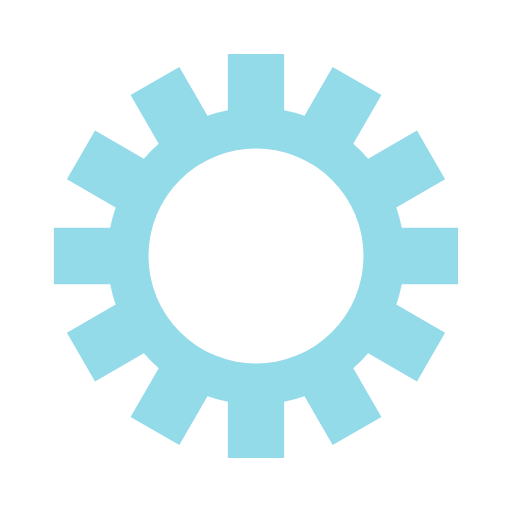
t = 0.00 s
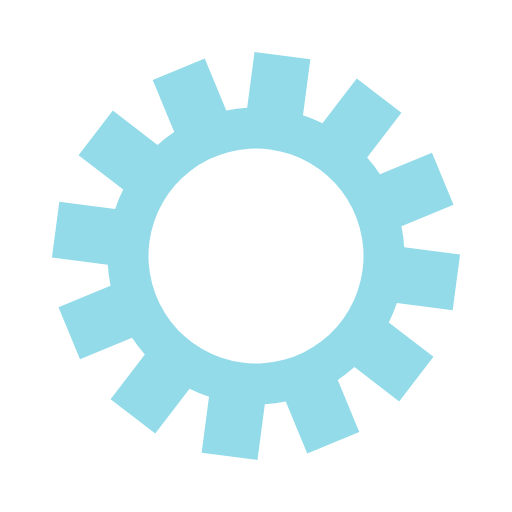
t = 0.05 s
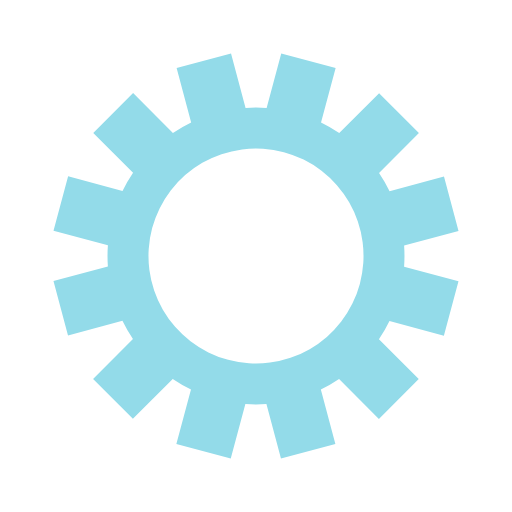
t = 0.09 s
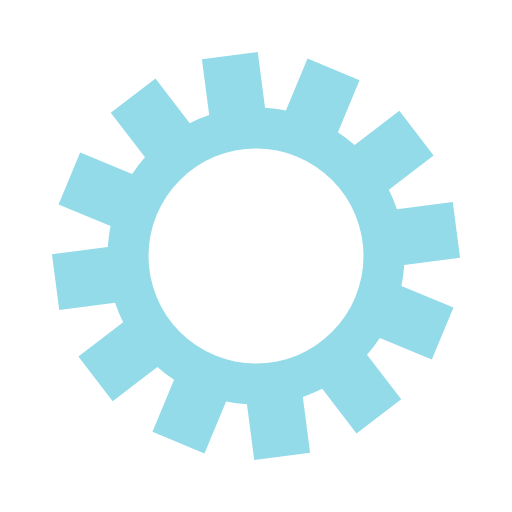
t = 0.14 s

The animated SVG that drew these frames (rendered in a browser with its animation timeline set to each time). Animation: 1 SMIL element (animateTransform=1); one cycle of 0.18 s, repeats indefinitely.

<?xml version="1.0" encoding="utf-8"?>
<svg xmlns="http://www.w3.org/2000/svg" xmlns:xlink="http://www.w3.org/1999/xlink" style="margin: auto; background: none; display: block; shape-rendering: auto;" width="197px" height="197px" viewBox="0 0 100 100" preserveAspectRatio="xMidYMid">
<g transform="translate(50 50)">
<g transform="rotate(23.6098)">
<animateTransform attributeName="transform" type="rotate" values="0;30" keyTimes="0;1" dur="0.17953321364452424s" repeatCount="indefinite"></animateTransform><path d="M28.473672049807696 -5.5 L39.473672049807696 -5.5 L39.473672049807696 5.5 L28.473672049807696 5.5 A29 29 0 0 1 27.408923334160395 9.473696304089435 L27.408923334160395 9.473696304089435 L36.93520277578922 14.973696304089433 L31.435202775789225 24.49997574571826 L21.9089233341604 18.99997574571826 A29 29 0 0 1 18.999975745718263 21.90892333416039 L18.999975745718263 21.90892333416039 L24.499975745718263 31.435202775789215 L14.97369630408944 36.93520277578922 L9.473696304089438 27.408923334160395 A29 29 0 0 1 5.500000000000002 28.473672049807696 L5.500000000000002 28.473672049807696 L5.500000000000003 39.473672049807696 L-5.499999999999998 39.473672049807696 L-5.499999999999999 28.473672049807696 A29 29 0 0 1 -9.47369630408943 27.4089233341604 L-9.47369630408943 27.4089233341604 L-14.973696304089428 36.93520277578922 L-24.499975745718253 31.435202775789225 L-18.999975745718256 21.9089233341604 A29 29 0 0 1 -21.908923334160388 18.99997574571827 L-21.908923334160388 18.99997574571827 L-31.43520277578921 24.499975745718274 L-36.935202775789215 14.973696304089449 L-27.40892333416039 9.473696304089446 A29 29 0 0 1 -28.473672049807696 5.5000000000000036 L-28.473672049807696 5.5000000000000036 L-39.473672049807696 5.500000000000004 L-39.473672049807696 -5.4999999999999964 L-28.473672049807696 -5.499999999999997 A29 29 0 0 1 -27.4089233341604 -9.473696304089428 L-27.4089233341604 -9.473696304089428 L-36.93520277578922 -14.973696304089426 L-31.435202775789225 -24.49997574571825 L-21.9089233341604 -18.999975745718253 A29 29 0 0 1 -18.99997574571827 -21.908923334160388 L-18.99997574571827 -21.908923334160388 L-24.499975745718277 -31.435202775789207 L-14.973696304089467 -36.93520277578921 L-9.47369630408946 -27.408923334160384 A29 29 0 0 1 -5.499999999999993 -28.4736720498077 L-5.499999999999993 -28.4736720498077 L-5.499999999999995 -39.4736720498077 L5.499999999999981 -39.4736720498077 L5.499999999999983 -28.4736720498077 A29 29 0 0 1 9.473696304089426 -27.4089233341604 L9.473696304089426 -27.4089233341604 L14.973696304089419 -36.93520277578923 L24.499975745718228 -31.43520277578925 L18.999975745718235 -21.90892333416042 A29 29 0 0 1 21.908923334160395 -18.999975745718263 L21.908923334160395 -18.999975745718263 L31.435202775789218 -24.499975745718267 L36.93520277578921 -14.973696304089467 L27.408923334160384 -9.473696304089462 A29 29 0 0 1 28.473672049807696 -5.499999999999995 M0 -21A21 21 0 1 0 0 21 A21 21 0 1 0 0 -21" fill="#93dbe9"></path></g></g>
<!-- [ldio] generated by https://loading.io/ --></svg>
